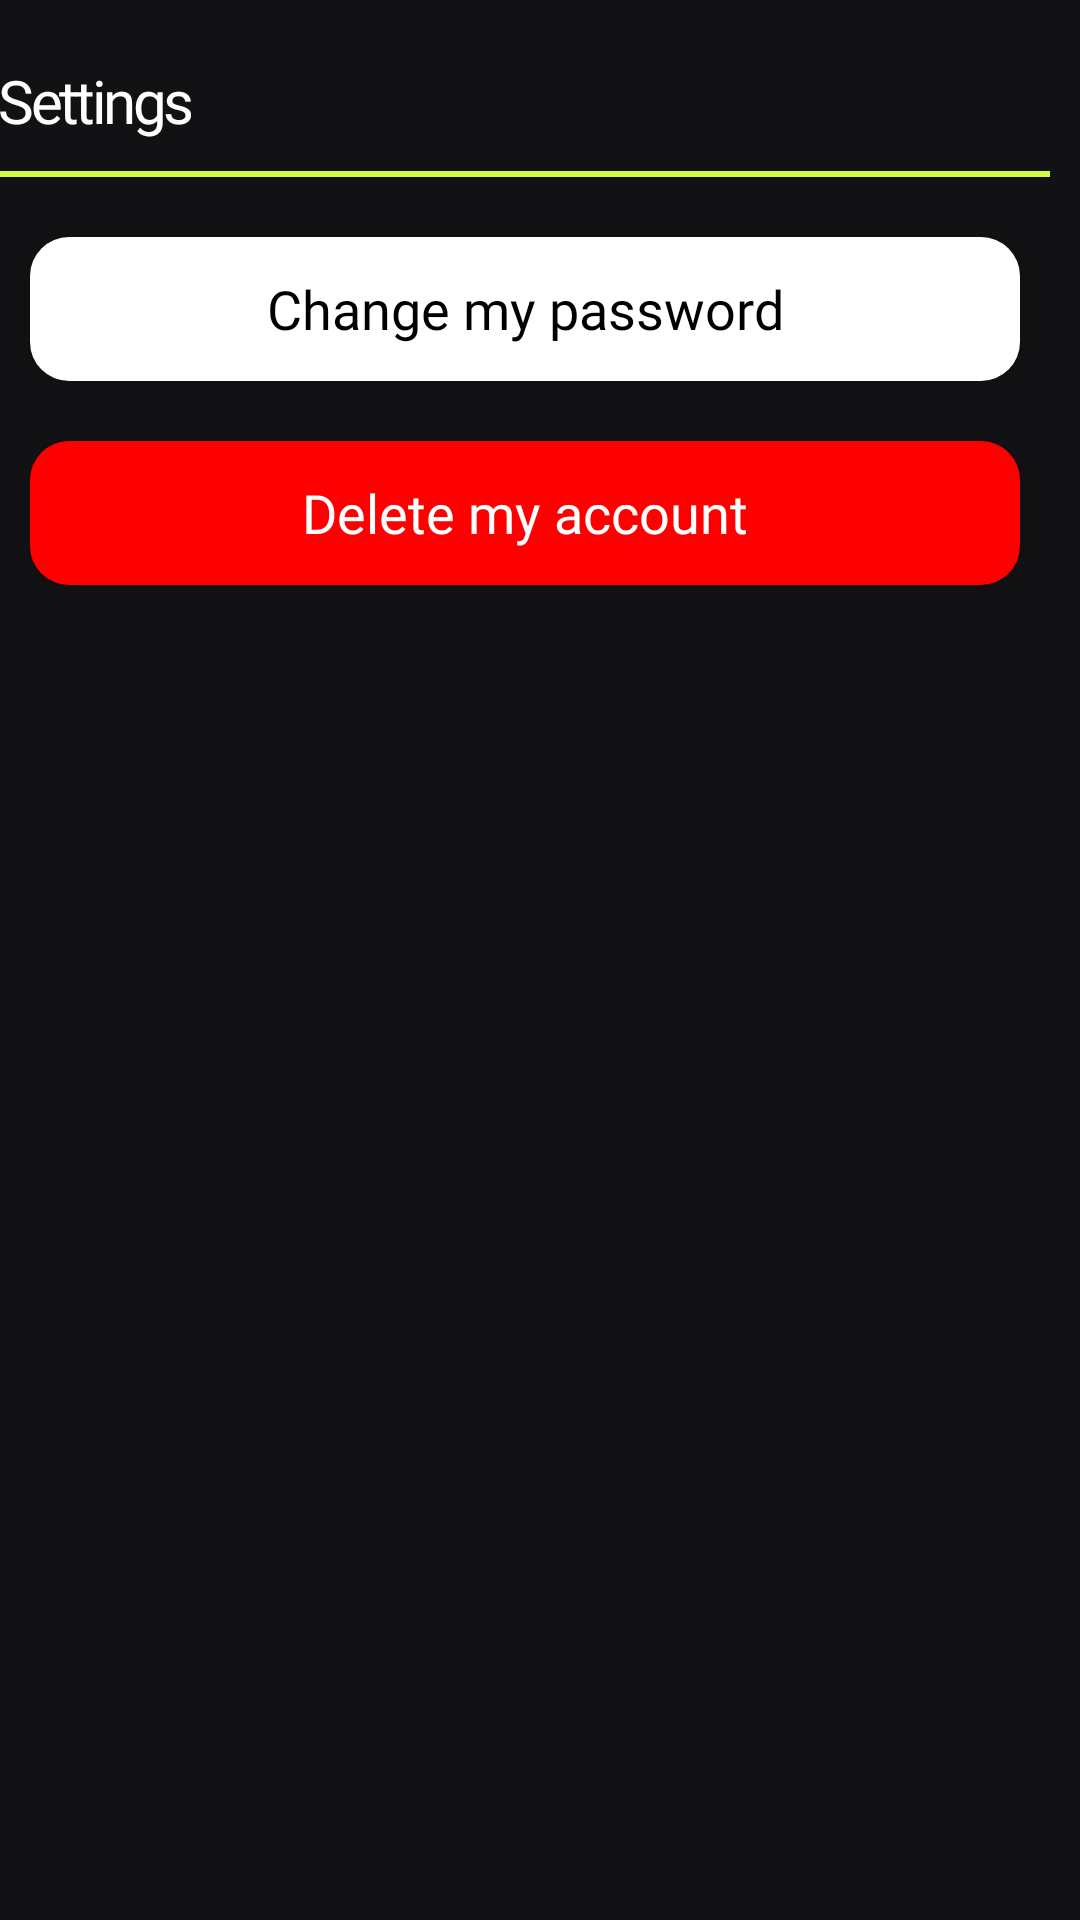

Android layout source for this screen:
<!-- AndroidManifest.xml: application theme Theme.TravelMate -->
<!-- res/layout/fragment_profile_settings.xml -->
<?xml version="1.0" encoding="utf-8"?>
<LinearLayout xmlns:android="http://schemas.android.com/apk/res/android"
    xmlns:app="http://schemas.android.com/apk/res-auto"
    xmlns:tools="http://schemas.android.com/tools"
    android:layout_width="match_parent"
    android:layout_height="match_parent"
    android:orientation="vertical"
    android:paddingRight="10dp"
    android:background="@color/bg"
    tools:context=".fragments.ProfileSettingsFragment">

    <TextView
        android:layout_width="wrap_content"
        android:layout_height="wrap_content"
        android:fontFamily="@font/bold"
        android:text="Settings"
        android:textAlignment="center"
        android:layout_marginTop="20dp"
        android:textColor="@color/white"
        android:textSize="20sp"
        android:theme="@style/tight" />

    <FrameLayout
        android:layout_width="match_parent"
        android:layout_height="2dp"
        android:layout_marginTop="10dp"
        android:layout_marginBottom="10dp"
        android:background="@color/green" />


        <android.widget.Button
            android:id="@+id/change_password_btn"
            android:layout_width="match_parent"
            android:layout_margin="10dp"
            android:layout_height="wrap_content"
            android:background="@drawable/button_clean"
            android:fontFamily="@font/bold"
            android:text="Change my password"
            android:layout_marginBottom="20dp"
            android:textAllCaps="false"
            android:textColor="@color/black"
            android:textSize="18sp" />

    <android.widget.Button
        android:id="@+id/delete_account_btn"
        android:layout_width="match_parent"
        android:layout_margin="10dp"
        android:layout_height="wrap_content"
        android:background="@drawable/button_clean"
        android:backgroundTint="@color/red"
        android:fontFamily="@font/bold"
        android:text="Delete my account"
        android:layout_marginBottom="20dp"
        android:textAllCaps="false"
        android:textColor="@color/white"
        android:textSize="18sp" />

</LinearLayout>
<!-- resources referenced by this layout -->
<resources>
  <color name="bg">#121113</color>
  <color name="black">#FF000000</color>
  <color name="green">#D0FD3E</color>
  <color name="red">#FF0000</color>
  <color name="white">#FFFFFFFF</color>
  <!-- drawable button_clean (drawable) -->
  <?xml version="1.0" encoding="utf-8"?>
  <shape
      xmlns:android="http://schemas.android.com/apk/res/android"
      android:shape="rectangle">
  
      <corners
          android:radius="13dp"/>
      <solid
          android:color="@color/white"/>
  
  
  
  </shape>
  <style name="tight">
          <item name="android:letterSpacing">-0.06</item>
      </style>
  <style name="Theme.TravelMate" parent="Base.Theme.TravelMate" />
  <style name="Base.Theme.TravelMate" parent="Theme.MaterialComponents.DayNight.NoActionBar">
          
          <item name="colorOnSurface">#181717</item>
          <item name="colorPrimary">@color/white</item>
          <item name="colorAccent">@color/green</item>
      </style>
</resources>
